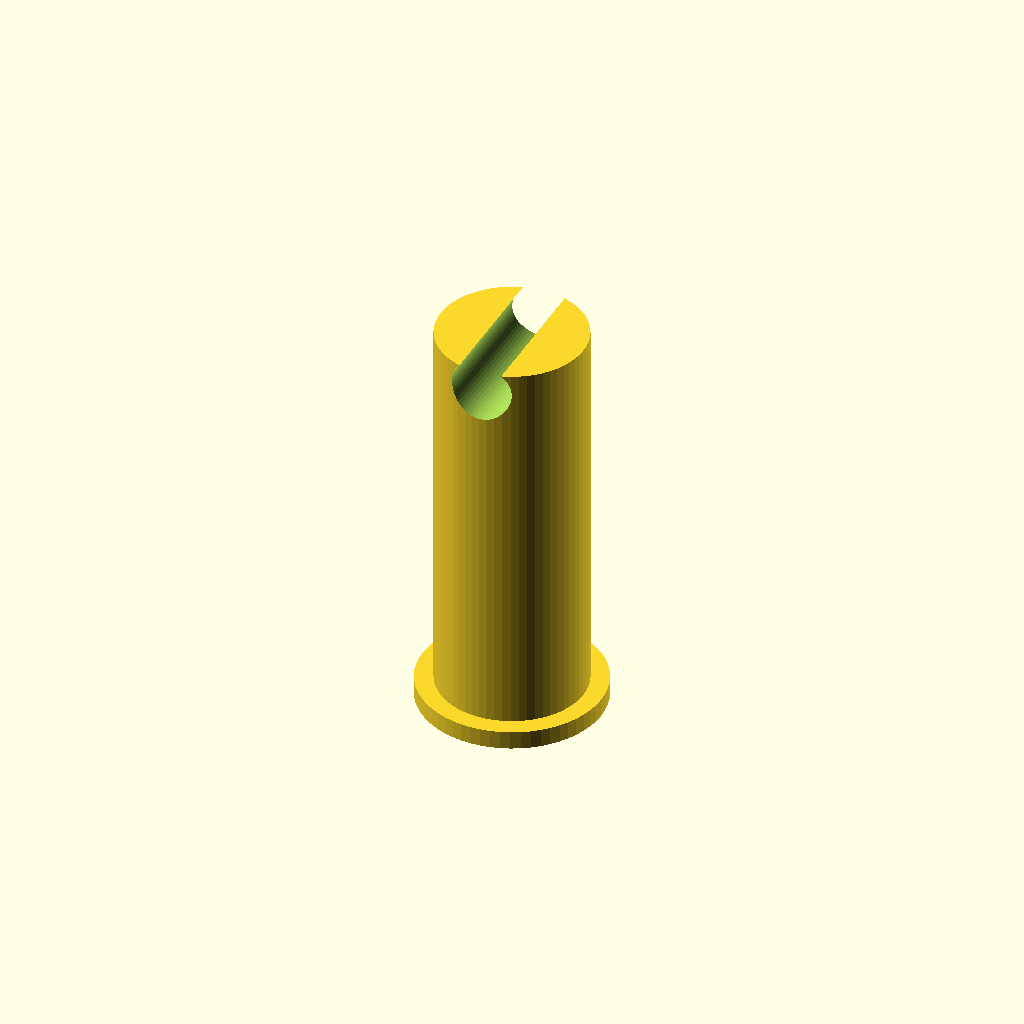
Cell 1 — every parameter at its default value.
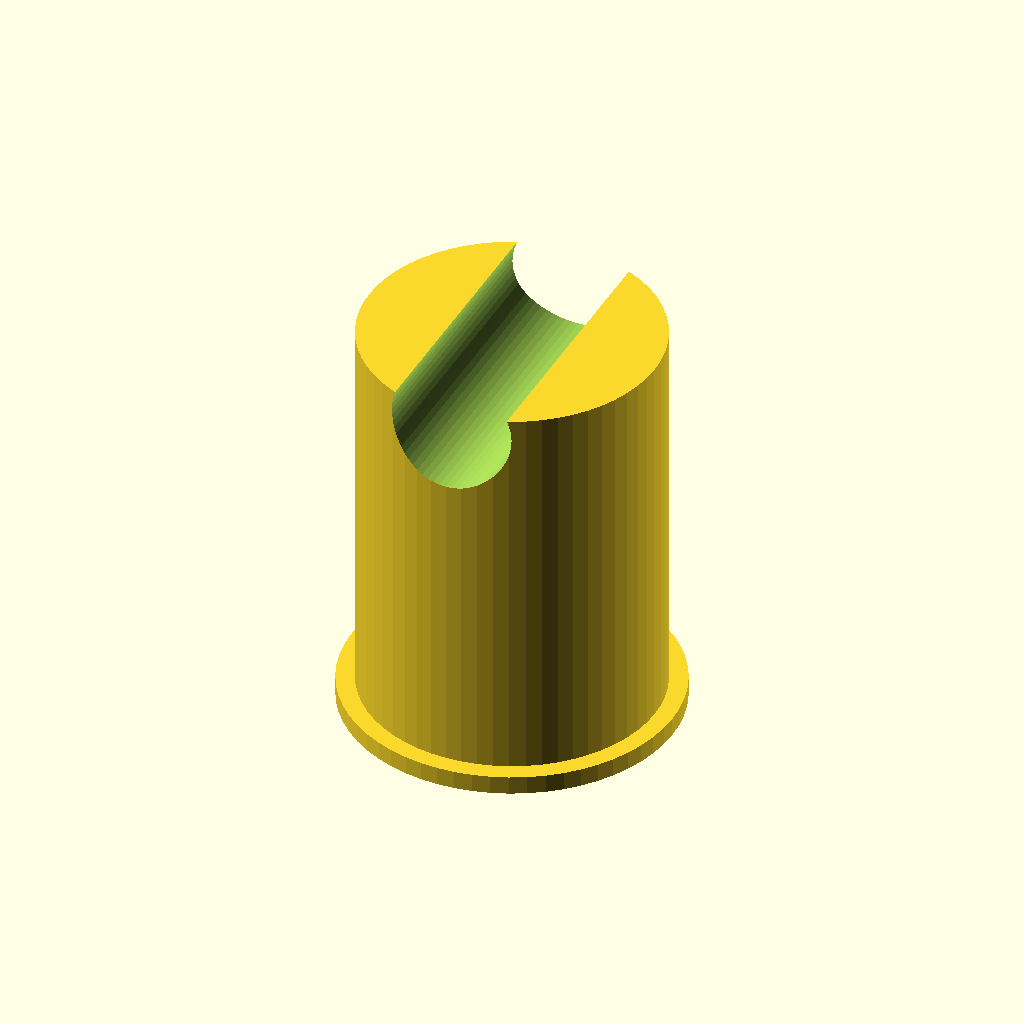
Cell 2: the same model with pin_d = 40.
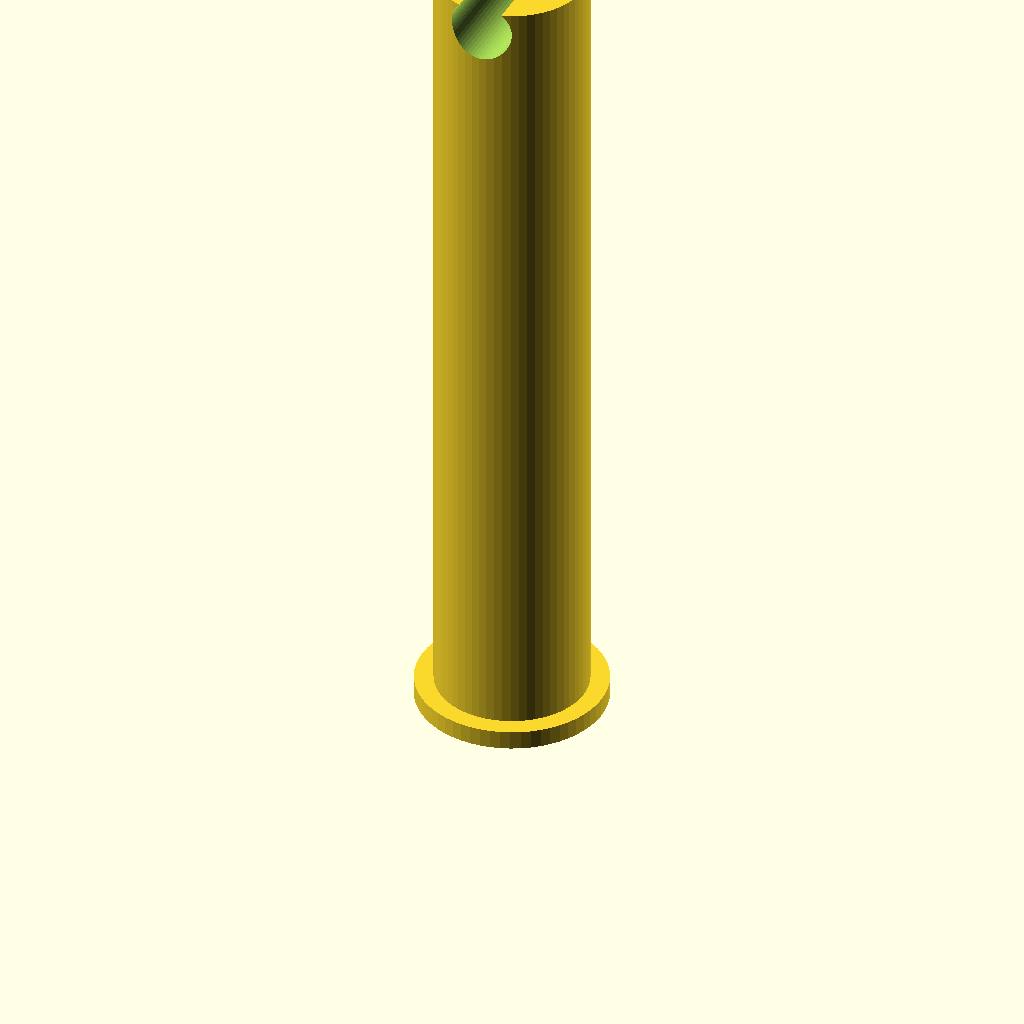
Cell 3: the same model with pin_l = 112.
One fixed orthographic camera (rotation 55°, 0°, 25°; colour scheme Cornfield) for every cell.
OpenSCAD source file optional_data/data/parts/part_0946.scad:
// Clevis pin with cross-hole.
$fn = 60;
eps = 0.02;
pin_d = 20;
pin_l = 56;
head_d = pin_d + 5;
difference() {
    union() { cylinder(d=pin_d,h=pin_l); cylinder(d=head_d,h=2.5); }
    translate([0,-pin_d-eps,pin_l-3]) rotate([-90,0,0]) cylinder(d=pin_d*0.42,h=2*pin_d+2*eps);
}
Parameter table extracted from the source (name, type, default, range or options):
eps: number, default 0.02
pin_d: number, default 20
pin_l: number, default 56
